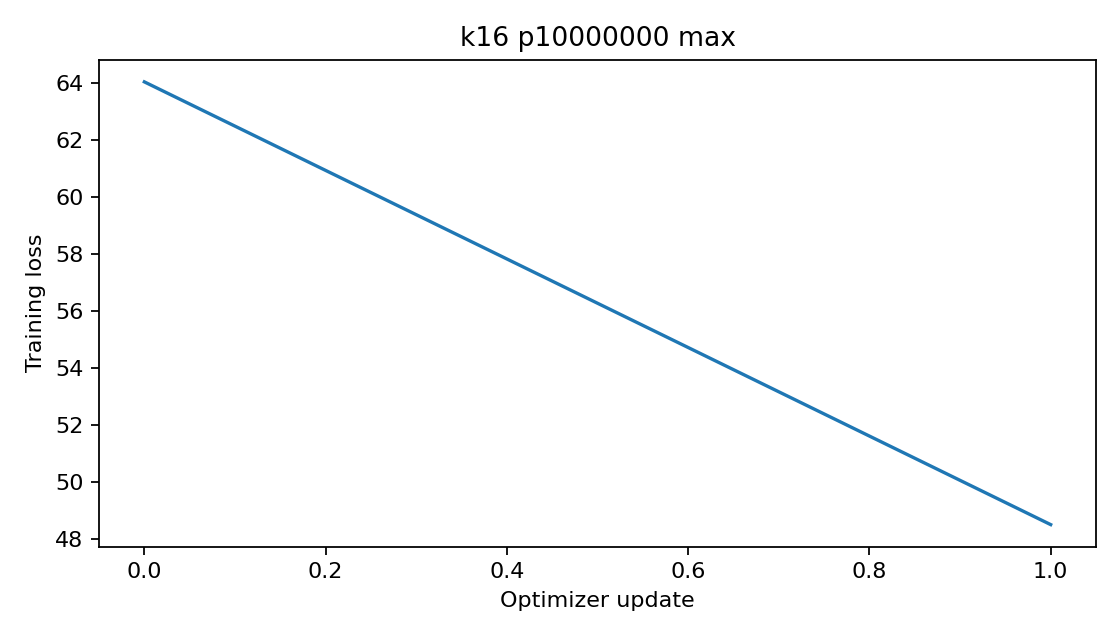

Source data for this figure (header and first rows):
epoch, step, train_loss
0, 0, 64.02
1, 0, 48.5
